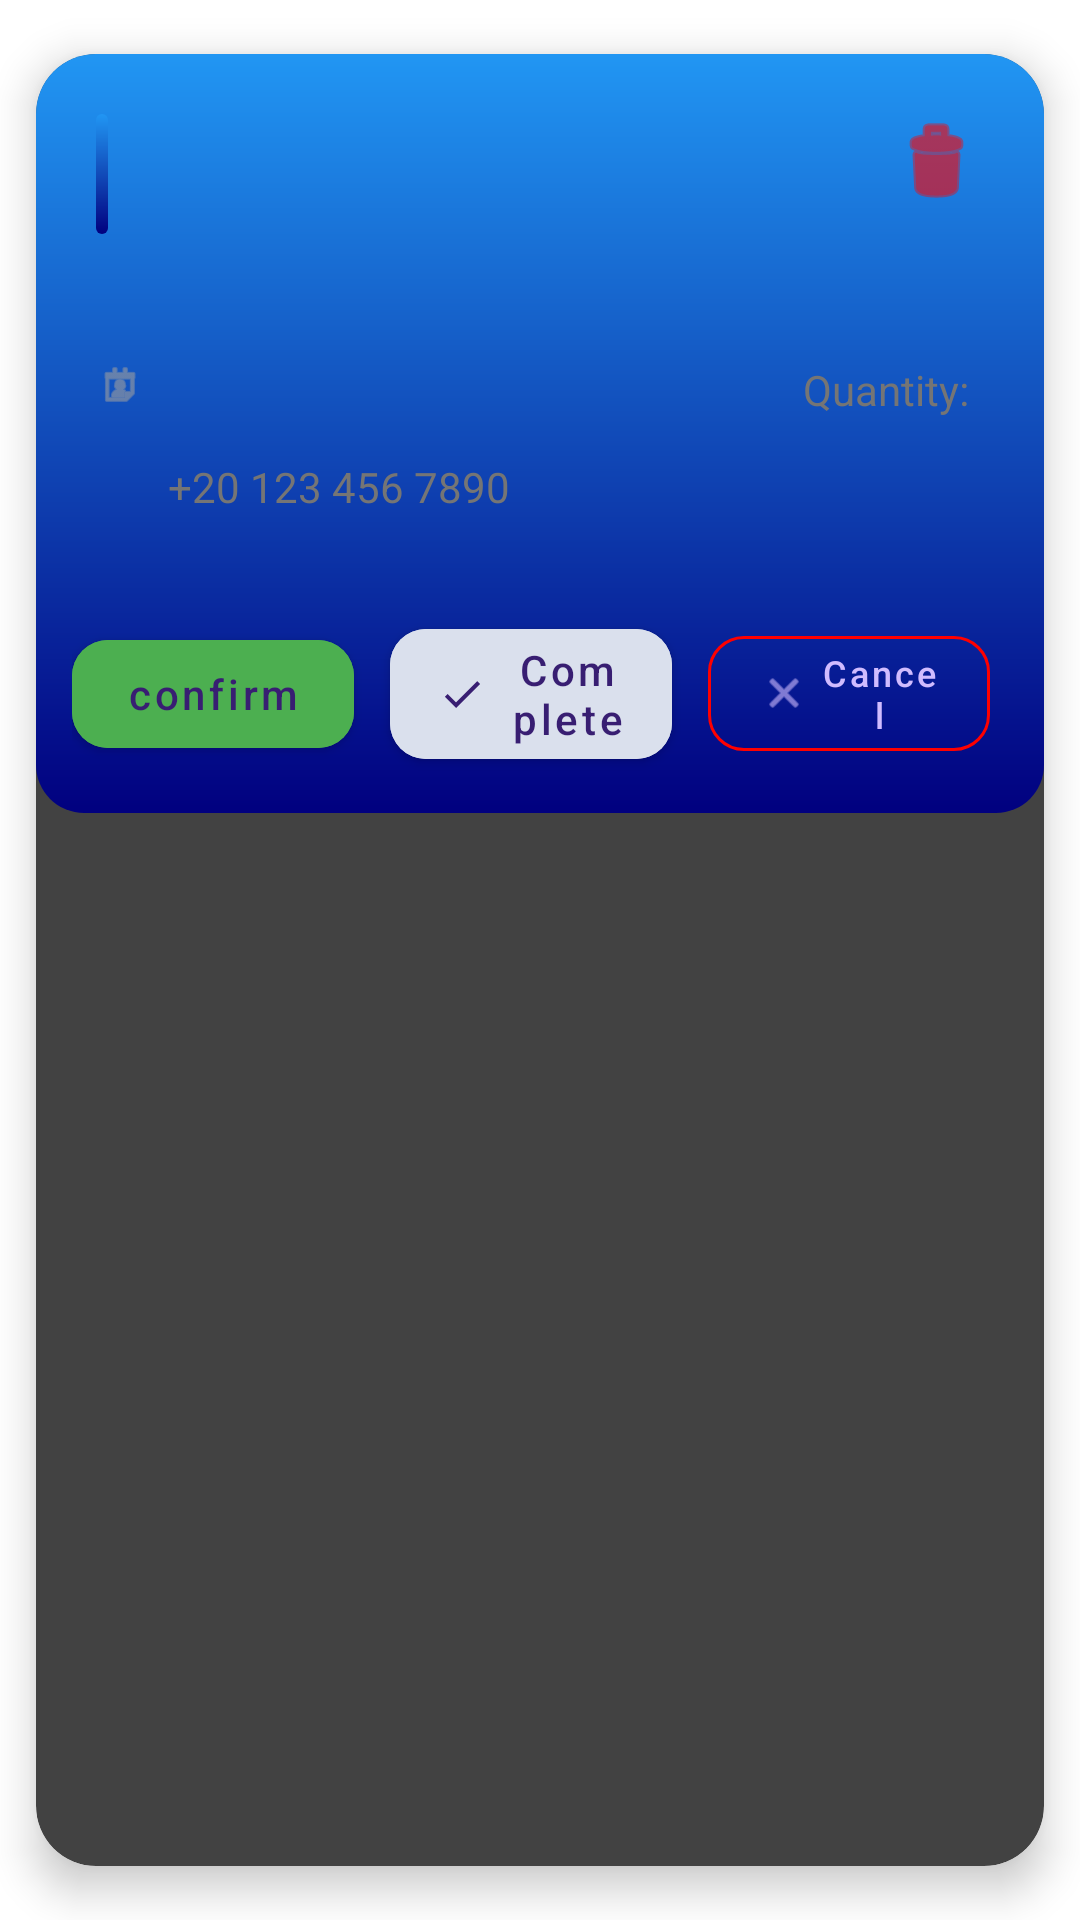

The Android layout XML behind this screen, and the referenced resources:
<!-- AndroidManifest.xml: application theme Theme.CareCallApp -->
<!-- res/layout/person_requests_item.xml -->
<?xml version="1.0" encoding="utf-8"?>
<androidx.cardview.widget.CardView xmlns:android="http://schemas.android.com/apk/res/android"
    xmlns:card_view="http://schemas.android.com/apk/res-auto"
    xmlns:app="http://schemas.android.com/apk/res-auto"
    xmlns:tools="http://schemas.android.com/tools"
    android:id="@+id/cardView"
    android:layout_width="match_parent"
    android:layout_height="wrap_content"
    android:layout_marginStart="16dp"
    android:layout_marginEnd="16dp"
    android:layout_marginBottom="16dp"
    android:clickable="true"
    android:focusable="true"
    android:foreground="?android:attr/selectableItemBackground"
    card_view:cardCornerRadius="20dp"
    card_view:cardElevation="8dp"
    card_view:cardMaxElevation="12dp"
    card_view:cardUseCompatPadding="true"
    card_view:cardPreventCornerOverlap="false">

    <LinearLayout
        android:layout_width="match_parent"
        android:layout_height="wrap_content"
        android:orientation="vertical"
        android:background="@drawable/gradient_background">

        
        <androidx.constraintlayout.widget.ConstraintLayout
            android:layout_width="match_parent"
            android:layout_height="wrap_content"
            android:padding="20dp"
            android:paddingBottom="12dp">

            <View
                android:id="@+id/statusIndicator"
                android:layout_width="4dp"
                android:layout_height="40dp"
                android:layout_alignParentStart="true"

                android:layout_centerVertical="true"
                android:background="@drawable/gradient_background"
                card_view:layout_constraintStart_toStartOf="parent"
                card_view:layout_constraintTop_toTopOf="@+id/linearLayout2" />

            <ImageView
                android:id="@+id/deleteRequest"
                android:layout_width="wrap_content"
                android:layout_height="wrap_content"
                android:background="@android:color/transparent"
                app:layout_constraintEnd_toEndOf="parent"
                app:layout_constraintTop_toTopOf="parent"
                app:srcCompat="@android:drawable/ic_menu_delete"
                app:tint="@color/red" />

            <LinearLayout
                android:id="@+id/linearLayout2"
                android:layout_width="match_parent"
                android:layout_height="wrap_content"
                android:layout_toEndOf="@id/statusIndicator"
                android:orientation="vertical"
                card_view:layout_constraintStart_toStartOf="parent"
                card_view:layout_constraintTop_toTopOf="parent">

                <TextView
                    android:id="@+id/textViewName"
                    android:layout_width="wrap_content"
                    android:layout_height="wrap_content"
                    android:layout_marginStart="8dp"
                    android:layout_marginBottom="4dp"
                    android:letterSpacing="0.02"
                    tools:text="Premium Coffee Blend"
                    android:textColor="@color/text_primary"
                    android:textSize="20sp"
                    android:textStyle="bold" />


            </LinearLayout>
        </androidx.constraintlayout.widget.ConstraintLayout>

        
        <View
            android:layout_width="match_parent"
            android:layout_height="1dp"
            android:layout_marginStart="20dp"
            android:layout_marginEnd="20dp"
            android:background="@drawable/divider_gradient" />

        
        <LinearLayout
            android:layout_width="match_parent"
            android:layout_height="wrap_content"
            android:orientation="vertical"
            android:padding="20dp"
            android:paddingTop="16dp"
            android:paddingBottom="16dp">

            
            <LinearLayout
                android:layout_width="match_parent"
                android:layout_height="wrap_content"
                android:orientation="horizontal"
                android:layout_marginBottom="12dp">

                <LinearLayout
                    android:layout_width="0dp"
                    android:layout_height="wrap_content"
                    android:layout_weight="1"
                    android:orientation="horizontal"
                    android:gravity="start|center_vertical">

                    <ImageView
                        android:layout_width="16dp"
                        android:layout_height="16dp"
                        android:src="@android:drawable/ic_menu_my_calendar"
                        app:tint="@color/icon_tint"
                        android:layout_marginEnd="8dp" />

                    <TextView
                        android:id="@+id/textViewDate"
                        android:layout_width="wrap_content"
                        android:layout_height="wrap_content"
                        tools:text="Jun 15, 2025"
                        android:maxLines="1"
                        android:textSize="14sp"
                        android:textColor="@color/text_secondary" />
                </LinearLayout>

                <LinearLayout
                    android:layout_width="0dp"
                    android:layout_height="wrap_content"
                    android:layout_weight="1"
                    android:orientation="horizontal"
                    android:gravity="end|center_vertical">


                    <TextView
                        android:layout_width="wrap_content"
                        android:layout_height="wrap_content"
                        android:text="@string/quantity_request"
                        android:paddingEnd="5dp"
                        android:textSize="14sp"
                        android:textColor="@color/text_secondary"
                        tools:ignore="RtlSymmetry" />

                    <TextView
                        android:id="@+id/textViewQuantity"
                        android:layout_width="wrap_content"
                        android:layout_height="wrap_content"
                        tools:text="5"
                        android:maxLines="1"
                        android:textSize="16sp"
                        android:textStyle="bold"
                        android:textColor="@color/white"
                        />
                </LinearLayout>
            </LinearLayout>

            
            <LinearLayout
                android:layout_width="match_parent"
                android:layout_height="wrap_content"
                android:orientation="horizontal"
                android:gravity="start|center_vertical">

                <ImageView
                    android:layout_width="16dp"
                    android:layout_height="16dp"
                    android:src="@drawable/ic_phone"
                    app:tint="@color/icon_tint"
                    android:layout_marginEnd="8dp" />

                <TextView
                    android:id="@+id/textViewPhone"
                    android:layout_width="wrap_content"
                    android:layout_height="wrap_content"
                    android:text="+20 123 456 7890"
                    android:textSize="14sp"
                    android:textColor="@color/text_secondary"
                     />

            </LinearLayout>
        </LinearLayout>

        
        <LinearLayout
            android:layout_width="match_parent"
            android:layout_height="wrap_content"
            android:orientation="horizontal"
            android:padding="12dp"
            android:paddingTop="0dp"
            android:gravity="center">

            <com.google.android.material.button.MaterialButton
                android:id="@+id/btnConfirm"
                style="@style/Widget.MaterialComponents.Button"
                android:layout_width="0dp"
                android:layout_height="wrap_content"
                android:layout_weight="1"
                android:layout_marginEnd="6dp"
                android:text="@string/confirm"
                android:textAllCaps="false"
                android:backgroundTint="@color/status_active"
                app:cornerRadius="12dp"
                app:elevation="2dp"
                app:icon="@drawable/ic_help"
                app:iconSize="16dp"
                app:iconGravity="textStart" />

            <com.google.android.material.button.MaterialButton
                android:id="@+id/btnComplete"
                style="@style/Widget.MaterialComponents.Button"
                android:layout_width="0dp"
                android:layout_height="wrap_content"
                android:layout_weight="1"
                android:layout_marginEnd="6dp"
                android:layout_marginStart="6dp"
                android:text="@string/complete"
                android:textAllCaps="false"
                android:backgroundTint="@color/colorHome"
                app:cornerRadius="12dp"
                app:elevation="2dp"
                app:icon="@drawable/baseline_done_24"
                app:iconSize="16dp"
                tools:visibility="gone"
                app:iconGravity="textStart" />

            <com.google.android.material.button.MaterialButton
                android:id="@+id/btnCancel"
                style="@style/Widget.MaterialComponents.Button.OutlinedButton"
                android:layout_width="0dp"
                android:layout_height="wrap_content"
                android:layout_weight="1"
                android:layout_marginEnd="6dp"
                android:layout_marginStart="6dp"
                android:text="@string/cancel"
                android:textSize="12sp"
                android:textAllCaps="false"
                app:strokeColor="@color/red"
                app:strokeWidth="1dp"
                app:cornerRadius="12dp"
                app:icon="@android:drawable/ic_menu_close_clear_cancel"
                app:iconSize="16dp"
                app:iconGravity="textStart" />


        </LinearLayout>
    </LinearLayout>
</androidx.cardview.widget.CardView>
<!-- resources referenced by this layout -->
<resources>
  <color name="colorHome">#DAE0ED</color>
  <color name="icon_tint">#9E9E9E</color>
  <color name="red">#FF0000</color>
  <color name="status_active">#4CAF50</color>
  <color name="text_primary">#212121</color>
  <color name="text_secondary">#757575</color>
  <color name="white">#FFFFFFFF</color>
  <!-- drawable baseline_done_24 (drawable) -->
  <vector xmlns:android="http://schemas.android.com/apk/res/android" android:height="24dp" android:tint="#191464" android:viewportHeight="24" android:viewportWidth="24" android:width="24dp">
        
      <path android:fillColor="@android:color/white" android:pathData="M9,16.2L4.8,12l-1.4,1.4L9,19 21,7l-1.4,-1.4L9,16.2z"/>
      
  </vector>
  <!-- drawable gradient_background (drawable) -->
  <?xml version="1.0" encoding="utf-8"?>
  <shape xmlns:android="http://schemas.android.com/apk/res/android">
      <gradient
          android:startColor="@color/colorPrimary"
          android:endColor="@color/primary_color"
          android:angle="90" />
      <corners android:radius="16dp" />
  </shape>
  <string name="cancel">Cancel</string>
  <string name="complete">Complete</string>
  <string name="confirm">confirm</string>
  <string name="quantity_request">Quantity:</string>
  <style name="Theme.CareCallApp" parent="Theme.Material3.Dark.NoActionBar">
          <item name="android:statusBarColor">@color/colorPrimary</item>
          <item name="android:windowLightStatusBar">true</item>
          <item name="android:windowBackground">@color/white</item>
  
      </style>
  <color name="colorPrimary">#01007F</color>
  <color name="primary_color">#2196F3</color>
</resources>
